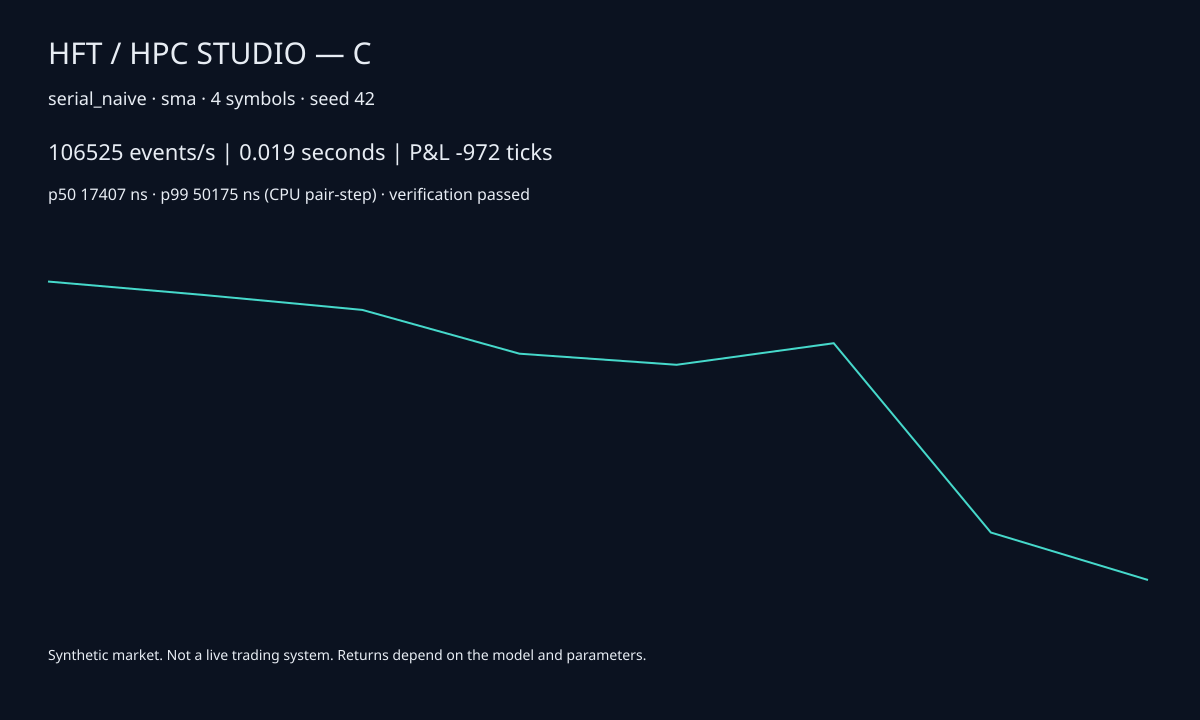

Data behind this chart, as committed beside it:
engine, strategy, symbols, events, seed, metric, value
serial_naive, sma, 4, 2000, 42, seconds, 0.01877
serial_naive, sma, 4, 2000, 42, throughput, 106525
serial_naive, sma, 4, 2000, 42, speedup_naive, 1
serial_naive, sma, 4, 2000, 42, speedup_serial, 0.2564
serial_naive, sma, 4, 2000, 42, efficiency, 0.2564
serial_naive, sma, 4, 2000, 42, karp_flatt, 0
serial_naive, sma, 4, 2000, 42, h2d_seconds, 0
serial_naive, sma, 4, 2000, 42, kernel_seconds, 0
serial_naive, sma, 4, 2000, 42, d2h_seconds, 0
serial_naive, sma, 4, 2000, 42, communication_seconds, 0
serial_naive, sma, 4, 2000, 42, wait_seconds, 0
serial_naive, sma, 4, 2000, 42, batch_latency_ns, 0
serial_naive, sma, 4, 2000, 42, latency_overhead_ns, 38
serial_naive, sma, 4, 2000, 42, sharpe, -0.6708
serial_naive, sma, 4, 2000, 42, sortino, -0.5603
serial_naive, sma, 4, 2000, 42, max_drawdown, 9.7200000000000004e-05
serial_naive, sma, 4, 2000, 42, return_fraction, -9.7200000000000004e-05
serial_naive, sma, 4, 2000, 42, win_rate, 0.1429
serial_naive, sma, 4, 2000, 42, profit_factor, 0.06744
serial_naive, sma, 4, 2000, 42, slippage, 2.168
serial_naive, sma, 4, 2000, 42, pnl_ticks, -972
